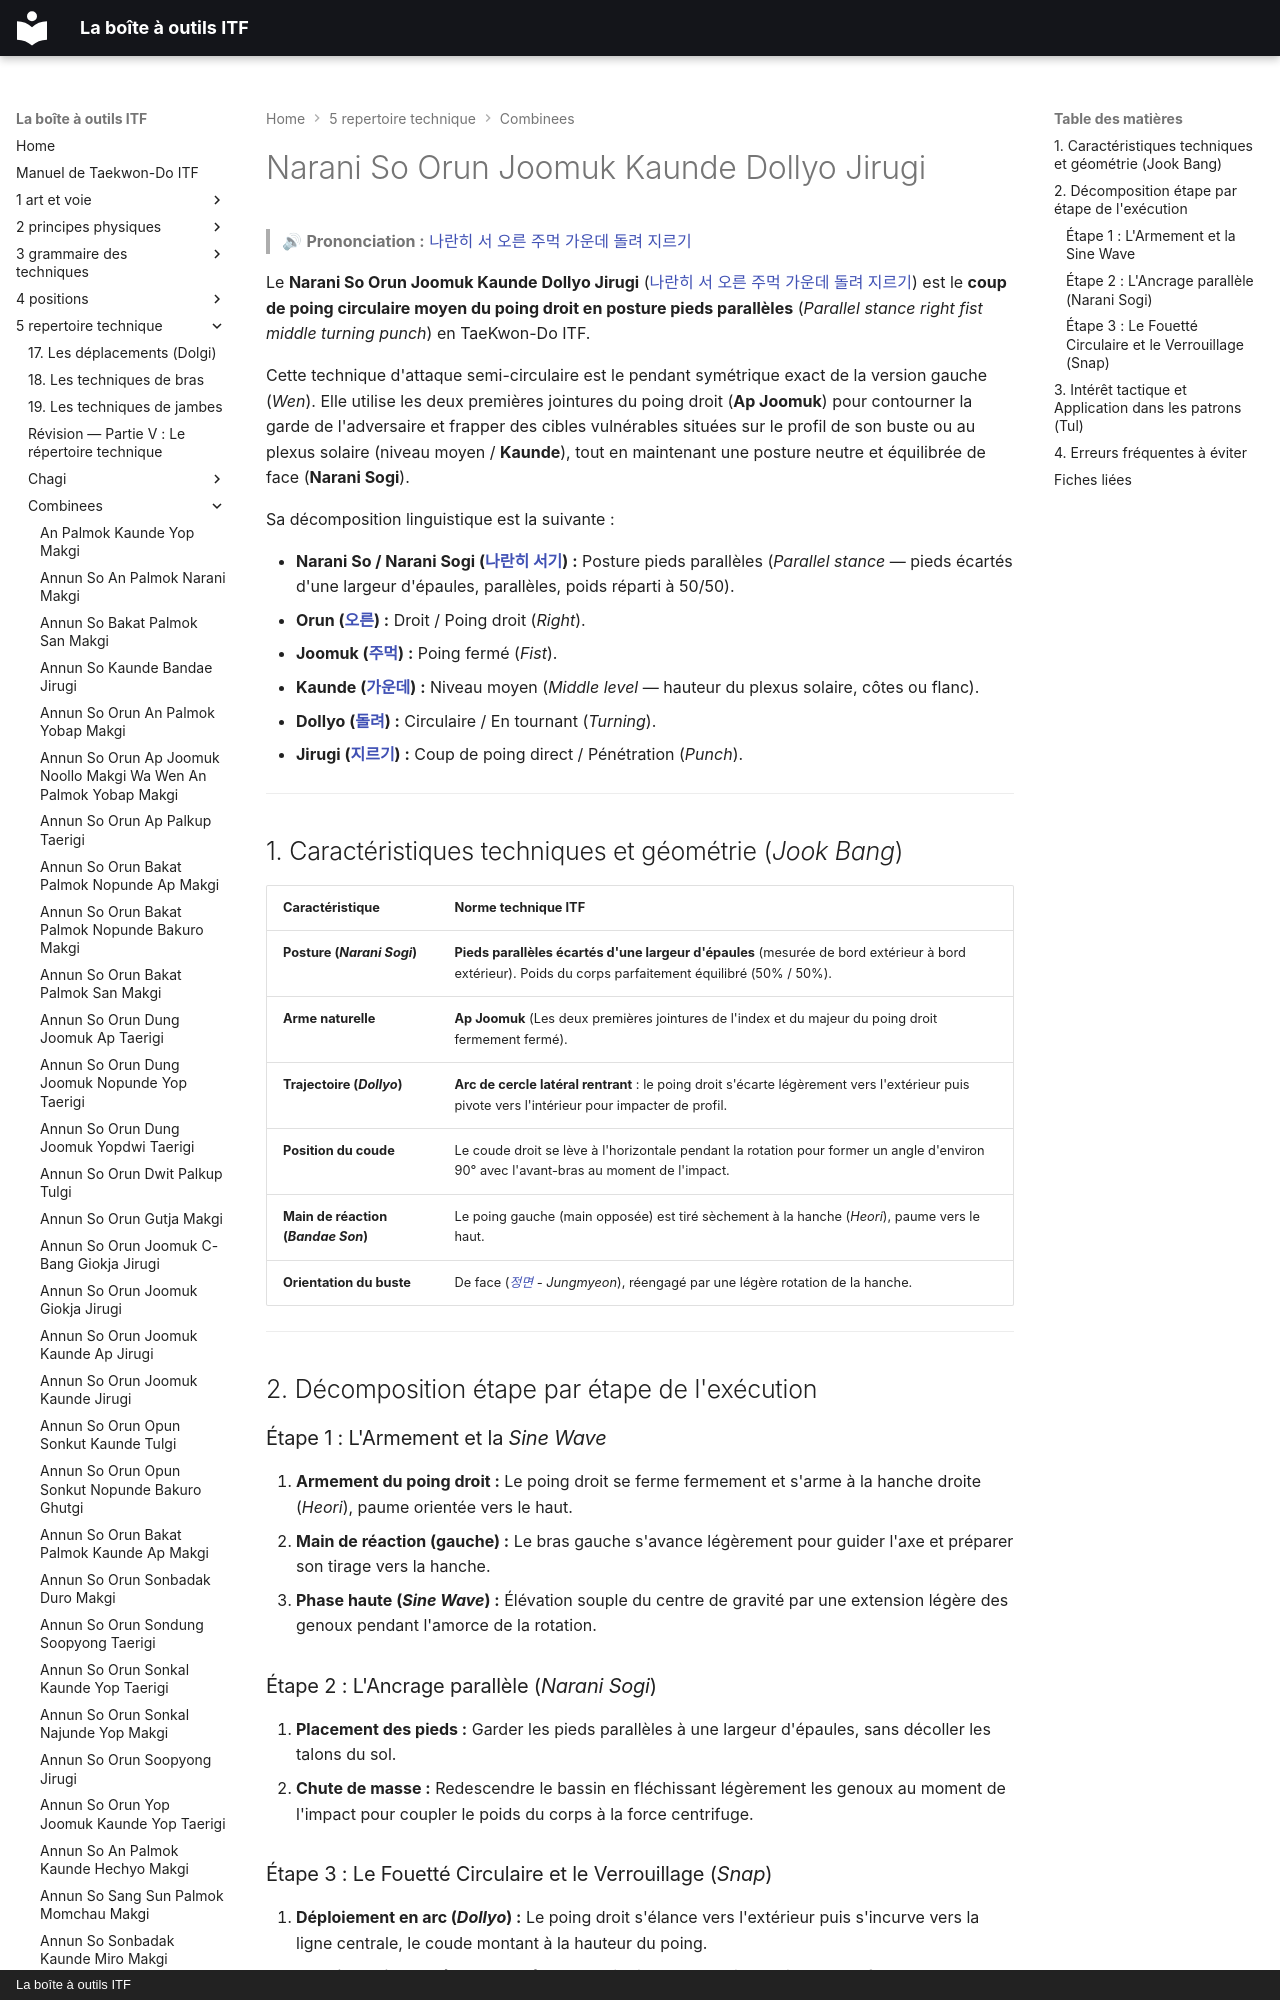

repository: yvmori1/La-boite-outils-ITF · page: 5-repertoire-technique/combinees/Narani-So-Orun-Joomuk-Kaunde-Dollyo-Jirugi/index.html · generator: mkdocs · copyright: La boîte à outils ITF

# Narani So Orun Joomuk Kaunde Dollyo Jirugi

> 🔊 **Prononciation :** [나란히 서 오른 주먹 가운데 돌려 지르기](../../audio/Techniques/Narani-So-Orun-Joomuk-Kaunde-Dollyo-Jirugi.m4a)

Le **Narani So Orun Joomuk Kaunde Dollyo Jirugi** ([나란히 서 오른 주먹 가운데 돌려 지르기](../../audio/Techniques/Narani-So-Orun-Joomuk-Kaunde-Dollyo-Jirugi.m4a)) est le **coup de poing circulaire moyen du poing droit en posture pieds parallèles** (*Parallel stance right fist middle turning punch*) en TaeKwon-Do ITF.

Cette technique d'attaque semi-circulaire est le pendant symétrique exact de la version gauche (*Wen*). Elle utilise les deux premières jointures du poing droit (**Ap Joomuk**) pour contourner la garde de l'adversaire et frapper des cibles vulnérables situées sur le profil de son buste ou au plexus solaire (niveau moyen / **Kaunde**), tout en maintenant une posture neutre et équilibrée de face (**Narani Sogi**).

Sa décomposition linguistique est la suivante :
